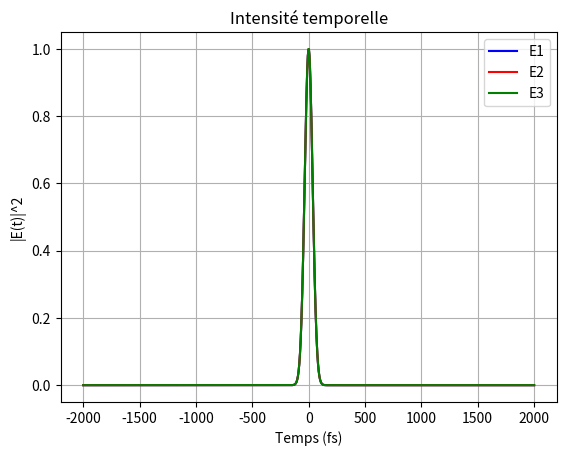
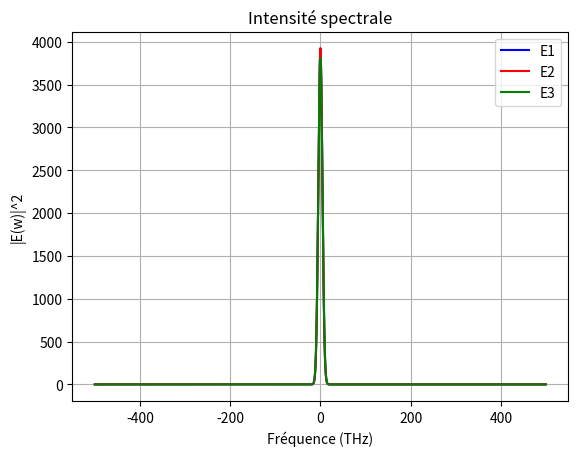
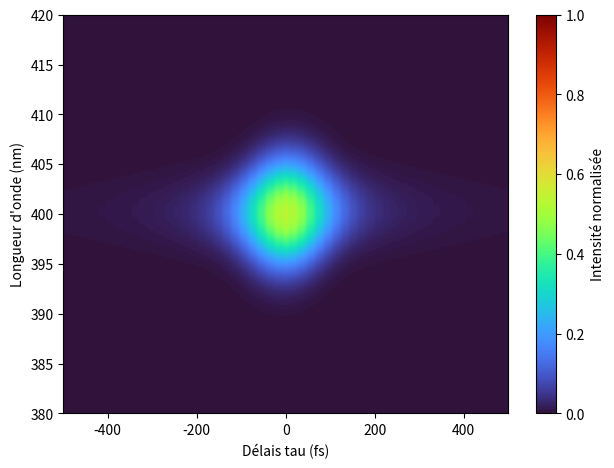

Write the Python code that produced these figures, in order.
#!/usr/bin/env python3
# -*- coding: utf-8 -*-
"""
Created on Wed Oct 23 18:27:20 2024

@author: isabella
"""
import numpy as np
import matplotlib.pyplot as plt
from scipy.fftpack import fft, ifft, fftshift, ifftshift
import matplotlib.pyplot as plt


#%% Étape 1: Création d'un pulse gaussien
def generate_gaussian_pulse(t):
    """
    Création d'un pulse Gaussien dans le domaine des fréquences avec une phase spectrale
    Les paramètres peuvent être ajustés selon les besoins
    """

    sigma = 50e-15 # largeur de 50 fs
    E_t = np.exp(-t**2 / (2 * sigma**2))
                 
    return E_t

#%% Étape 2 : Génération des trois champs
def generate_three_fields(t, E_t):
    """
    Création de trois champs avec différentes phases spectrales
    """
    
    chirp1 = 0
    chirp2 = 1e24
    chirp3 = 5e25
    
    E1_t = E_t * np.exp(1j * chirp1 * t**2)
    E2_t = E_t * np.exp(1j * chirp2 * t**2)
    E3_t = E_t * np.exp(1j * chirp3 * t**2)
    
    # Champ dans l'espace des phases
    E1_omega = fftshift(fft(E1_t))
    E2_omega = fftshift(fft(E2_t))
    E3_omega = fftshift(fft(E3_t))
    
    
    
    return E1_t, E2_t, E3_t, E1_omega, E2_omega, E3_omega

#%% Étape 3: Calculer le signal TG-FROG
def tg_frog(E1_t, E2_t, E3_t, t, tau):
    N = len(t)
    dt = t[1] - t[0]
    frog_signal = np.zeros((N, len(tau)))
    
    # Calculer le vecteur des fréquences angulaires (en rad/s)
    omega = 2 * np.pi * fftshift(np.fft.fftfreq(N, d=dt))
    
    print(f"Plage des délais (fs): {tau[0]*1e15} à {tau[-1]*1e15}")
    
    for i, delay in enumerate(tau):
        # Création d'un délais tau sur le champ E2
        E2_freq = fft(E2_t)
        E2_delayed = ifft(E2_freq * np.exp(-1j * omega * delay))
        
        # Calcul du signal
        signal = E1_t * np.conj(E2_delayed) * E3_t
        spectrum = np.abs(fftshift(fft(signal)))**2
        frog_signal[:, i] = spectrum
    
    return frog_signal

#%% Étape 4: Résultats

def plot_results(t, freq, E1_t, E2_t, E3_t, E1_omega, E2_omega, E3_omega, frog_signal, tau):
    # plot intensité
    plt.figure(dpi=200)
    t_fs = t * 1e15
    plt.plot(t_fs, np.abs(E1_t)**2, 'b-', label='E1')
    plt.plot(t_fs, np.abs(E2_t)**2, 'r-', label='E2')
    plt.plot(t_fs, np.abs(E3_t)**2, 'g-', label='E3')
    plt.xlabel('Temps (fs)')
    plt.ylabel('|E(t)|^2')
    plt.title('Intensité temporelle')
    plt.legend()
    plt.grid(True)
    
    
    # Plot intensités spectrales
    plt.figure(dpi=200)
    freq_Thz = freq * 1e-12
    plt.plot(freq_Thz, np.abs(E1_omega)**2, 'b-', label='E1')
    plt.plot(freq_Thz, np.abs(E2_omega)**2, 'r-', label='E2')
    plt.plot(freq_Thz, np.abs(E3_omega)**2, 'g-', label='E3')
    plt.xlabel('Fréquence (THz)')
    plt.ylabel('|E(w)|^2')
    plt.title('Intensité spectrale')
    plt.legend()
    plt.grid(True)
    
    
    # Conversion de la fréquence en longueur d'onde
    c = 3e8
    # Ajuster la fréquence centrale selon la longueur d'onde voulue, ici j'ai choisi l'ultra-violet, donc une longueur d'onde de 300nm
    freq_central = 1e15     # 1000 THz
    freq_hz = freq + freq_central
    valid_indices = freq_hz != 0    # Filtre les valeurs à 0
    wavelenght = np.zeros_like(freq_hz)
    wavelenght[valid_indices] = c / freq_hz[valid_indices] * 1e9
    
    
    # Plot signal TG-FROG
    tau_fs = tau * 1e15
    plt.figure(dpi=200)
    frog_signal_norm = frog_signal / np.max(frog_signal)
    plt.imshow(frog_signal_norm, aspect='auto', extent=[tau_fs[0], tau_fs[-1], wavelenght[-1], wavelenght[0]], origin='lower', cmap='turbo')
    plt.xlabel('Délais tau (fs)')
    plt.ylabel('Longueur d\'onde (nm)')
    plt.xlim(-500, 500)
    plt.ylim(380, 420)
    plt.colorbar(label='Intensité normalisée')
    
    plt.tight_layout()
    plt.show()



# Exemple d'exécution
"""
Les données ici peuvent être changée selon les besoins
"""
def main():
    
    N = 2000   # Augmenter le nombre de points pour une meilleure résolution
    T = 2000e-15    # Fenêtre temporelle modifier au besoin selon le délais
    dt = T/N
    t = np.linspace(-T, T, N)
    
    # Fréquence
    freq = fftshift(np.fft.fftfreq(N, dt))
    
    # Étape 1
    E_t = generate_gaussian_pulse(t)
    
    # Étape 2
    E1_t, E2_t, E3_t, E1_omega, E2_omega, E3_omega = generate_three_fields(t, E_t)
    
    # Étape 3
    tau = np.linspace(-T/4, T/4, N)
    frog_signal = tg_frog(E1_t, E2_t, E3_t, t, tau)
    
    # plot
    plot_results(t, freq, E1_t, E2_t, E3_t, E1_omega, E2_omega, E3_omega, frog_signal, tau)
    
# Lancer le programme
if __name__ == "__main__":
    main()
    
    
    
    
    
    
    

    
    
    
    



    


    




